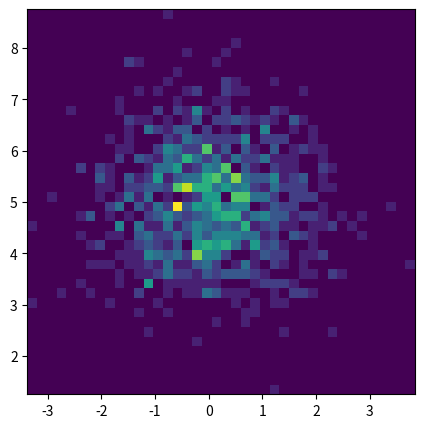

Write Python code to recreate this figure.
import matplotlib.pyplot as plt
import numpy as np

x = np.random.randn(1000)
y = np.random.randn(1000) + 5

plt.figure()
# normal distribution center at x=0 and y=5
plt.hist2d(x, y, bins=40)
plt.show()

# get current figure
current_figure = plt.gcf()

# set the keepSizeFixed property of the plot to true:
# current_figure.canvas.manager.itomUI["keepSizeFixed"] = True
# alternative:
# plt.get_current_fig_manager().itomUI["keepSizeFixed"]

# change the size
current_figure.set_dpi(120)
current_figure.set_size_inches(5, 5, forward=True)